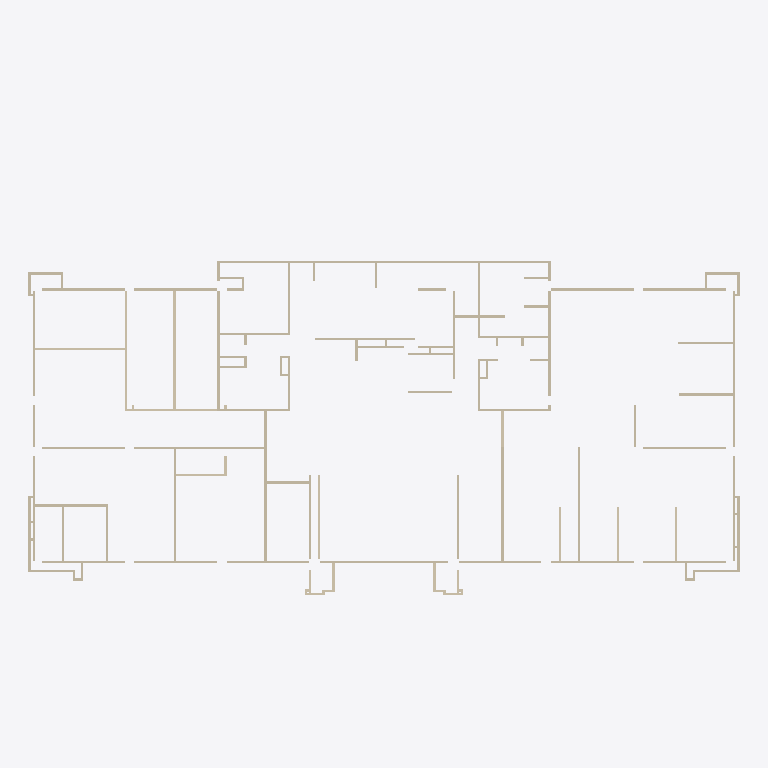
Plan cut of the same IFC building model at storey 'L5' (level 16.00 m, cut at 17.40 m), seen from above with north up, elements coloured by IFC class: 96 walls (beige). Cut surfaces are drawn darker.
Extent 46.1 m × 27.4 m × 24.1 m (x, y, z). Storeys (7): L1 at 0.00 m; L2 at 4.00 m; L3 at 8.00 m; L4 at 12.00 m; L5 at 16.00 m; L DAK at 20.00 m; L DAK ATAP at 23.70 m. Elements (581): 573 IfcWall, 3 IfcRoof, 3 IfcSlab, 1 IfcRailing, 1 IfcStair.

HEADER;
FILE_DESCRIPTION(('ViewDefinition [ReferenceView_V1.2]','RevitIdentifiers [ContentGUID: 9ddea121-2c89-4909-9930-577adf224f30, VersionGUID: 18995829-e91d-4183-99b0-59725234370a, NumberOfSaves: 13]','CoordinateReference [CoordinateBase: Shared Coordinates]','ExchangeRequirement [Architecture]'),'2;1');
FILE_NAME('ARS-K.ifc','2026-05-20T16:40:37+07:00',(''),(''),'ODA SDAI 25.12','Autodesk - Revit 26.4.0.32 (ENU) - 26.4.0.32','');
FILE_SCHEMA(('IFC4'));
ENDSEC;
DATA;
#18=IFCPROJECT('2Ttg4XB8b92PamLteWtR30',#6,'Project Number',$,$,'Project Name','Project Status',(#13),#47901);
#52=IFCSITE('2Ttg4XB8b92PamLteWtR32',#6,'Default',$,$,#51,$,$,.ELEMENT.,(42,21,31,401672),(-71,-3,-24,-345703),0.0,$,$);
#22=IFCBUILDING('2Ttg4XB8b92PamLteWtR31',#6,'Building Name',$,$,#21,$,'Building Name',.ELEMENT.,$,$,#19);
#25=IFCBUILDINGSTOREY('2JF4e6axWHqu3u0C1FZlmi',#6,'L1',$,$,#24,$,'L1',.ELEMENT.,0.0);
#29=IFCBUILDINGSTOREY('1ZGO8hrFCHqw0v0026FpFv',#6,'L2',$,$,#28,$,'L2',.ELEMENT.,4000.0000000000005);
#33=IFCBUILDINGSTOREY('16DVP1O4v7FQlSev72q7aJ',#6,'L3',$,$,#32,$,'L3',.ELEMENT.,7999.99999999986);
#37=IFCBUILDINGSTOREY('16DVP1O4v7FQlSev72q7aG',#6,'L4',$,$,#36,$,'L4',.ELEMENT.,11999.99999999972);
#41=IFCBUILDINGSTOREY('16DVP1O4v7FQlSev72q7aH',#6,'L5',$,$,#40,$,'L5',.ELEMENT.,15999.999999999578);
#45=IFCBUILDINGSTOREY('16DVP1O4v7FQlSev72q7aM',#6,'L DAK',$,$,#44,$,'L DAK',.ELEMENT.,19999.99999999944);
#49=IFCBUILDINGSTOREY('16DVP1O4v7FQlSev72q7aN',#6,'L DAK ATAP',$,$,#48,$,'L DAK ATAP',.ELEMENT.,23699.999999999298);
#37276=IFCWALL('10A5rRT_j0xeHEuKnZ2ftn',#6,'Basic Wall:Dinding Bata:1691763',$,$,#37169,#37173,'1691763',.NOTDEFINED.);
#40918=IFCWALL('10A5rRT_j0xeHEuKnZ2fqd',#6,'Basic Wall:Dinding Bata:1691813',$,$,#40839,#40843,'1691813',.NOTDEFINED.);
#37760=IFCWALL('10A5rRT_j0xeHEuKnZ2ftx',#6,'Basic Wall:Dinding Bata:1691769',$,$,#37667,#37671,'1691769',.NOTDEFINED.);
#33530=IFCWALL('3Bk_zvqwb37w3rbBe0bEQK',#6,'Basic Wall:Dinding Bata:1691454',$,$,#33479,#33483,'1691454',.NOTDEFINED.);
#41056=IFCWALL('10A5rRT_j0xeHEuKnZ2fqb',#6,'Basic Wall:Dinding Bata:1691815',$,$,#41005,#41009,'1691815',.NOTDEFINED.);
#35134=IFCWALL('10A5rRT_j0xeHEuKnZ2ftD',#6,'Basic Wall:Dinding Bata:1691727',$,$,#35041,#35045,'1691727',.NOTDEFINED.);
#40379=IFCWALL('10A5rRT_j0xeHEuKnZ2fqU',#6,'Basic Wall:Dinding Bata:1691804',$,$,#40286,#40290,'1691804',.NOTDEFINED.);
#40531=IFCWALL('10A5rRT_j0xeHEuKnZ2fqY',#6,'Basic Wall:Dinding Bata:1691808',$,$,#40466,#40470,'1691808',.NOTDEFINED.);
#36999=IFCWALL('10A5rRT_j0xeHEuKnZ2ftk',#6,'Basic Wall:Dinding Bata:1691756',$,$,#36948,#36952,'1691756',.NOTDEFINED.);
#34940=IFCWALL('10A5rRT_j0xeHEuKnZ2ftF',#6,'Basic Wall:Dinding Bata:1691725',$,$,#34889,#34893,'1691725',.NOTDEFINED.);
#34871=IFCWALL('10A5rRT_j0xeHEuKnZ2ftE',#6,'Basic Wall:Dinding Bata:1691724',$,$,#34820,#34824,'1691724',.NOTDEFINED.);
#34802=IFCWALL('10A5rRT_j0xeHEuKnZ2ft9',#6,'Basic Wall:Dinding Bata:1691723',$,$,#34737,#34741,'1691723',.NOTDEFINED.);
#35023=IFCWALL('10A5rRT_j0xeHEuKnZ2ftC',#6,'Basic Wall:Dinding Bata:1691726',$,$,#34958,#34962,'1691726',.NOTDEFINED.);
#33613=IFCWALL('3Bk_zvqwb37w3rbBe0bEOg',#6,'Basic Wall:Dinding Bata:1691520',$,$,#33548,#33552,'1691520',.NOTDEFINED.);
#41401=IFCWALL('10A5rRT_j0xeHEuKnZ2fc$',#6,'Basic Wall:Dinding Bata:1692733',$,$,#41350,#41354,'1692733',.NOTDEFINED.);
#40600=IFCWALL('10A5rRT_j0xeHEuKnZ2fqZ',#6,'Basic Wall:Dinding Bata:1691809',$,$,#40549,#40553,'1691809',.NOTDEFINED.);
#36516=IFCWALL('10A5rRT_j0xeHEuKnZ2ftZ',#6,'Basic Wall:Dinding Bata:1691745',$,$,#36437,#36441,'1691745',.NOTDEFINED.);
#35867=IFCWALL('10A5rRT_j0xeHEuKnZ2ftQ',#6,'Basic Wall:Dinding Bata:1691736',$,$,#35788,#35792,'1691736',.NOTDEFINED.);
#40752=IFCWALL('10A5rRT_j0xeHEuKnZ2fqX',#6,'Basic Wall:Dinding Bata:1691811',$,$,#40687,#40691,'1691811',.NOTDEFINED.);
#34028=IFCWALL('10A5rRT_j0xeHEuKnZ2ft3',#6,'Basic Wall:Dinding Bata:1691713',$,$,#33921,#33925,'1691713',.NOTDEFINED.);
#34719=IFCWALL('10A5rRT_j0xeHEuKnZ2ft8',#6,'Basic Wall:Dinding Bata:1691722',$,$,#34654,#34658,'1691722',.NOTDEFINED.);
#35245=IFCWALL('10A5rRT_j0xeHEuKnZ2ftI',#6,'Basic Wall:Dinding Bata:1691728',$,$,#35152,#35156,'1691728',.NOTDEFINED.);
#38561=IFCWALL('10A5rRT_j0xeHEuKnZ2fq7',#6,'Basic Wall:Dinding Bata:1691781',$,$,#38482,#38486,'1691781',.NOTDEFINED.);
#29447=IFCWALL('3Bk_zvqwb37w3rbBe0bE0_',#6,'Basic Wall:Dinding Bata:1690004',$,$,#29340,#29344,'1690004',.NOTDEFINED.);
#33682=IFCWALL('3Bk_zvqwb37w3rbBe0bEOJ',#6,'Basic Wall:Dinding Bata:1691577',$,$,#33631,#33635,'1691577',.NOTDEFINED.);
#38907=IFCWALL('10A5rRT_j0xeHEuKnZ2fqB',#6,'Basic Wall:Dinding Bata:1691785',$,$,#38814,#38818,'1691785',.NOTDEFINED.);
#33323=IFCWALL('3Bk_zvqwb37w3rbBe0bEGK',#6,'Basic Wall:Dinding Bata:1691070',$,$,#33272,#33276,'1691070',.NOTDEFINED.);
#40987=IFCWALL('10A5rRT_j0xeHEuKnZ2fqa',#6,'Basic Wall:Dinding Bata:1691814',$,$,#40936,#40940,'1691814',.NOTDEFINED.);
#41484=IFCWALL('10A5rRT_j0xeHEuKnZ2fYw',#6,'Basic Wall:Dinding Bata:1692984',$,$,#41419,#41423,'1692984',.NOTDEFINED.);
#34456=IFCWALL('10A5rRT_j0xeHEuKnZ2ft5',#6,'Basic Wall:Dinding Bata:1691719',$,$,#34391,#34395,'1691719',.NOTDEFINED.);
#34567=IFCWALL('10A5rRT_j0xeHEuKnZ2ftA',#6,'Basic Wall:Dinding Bata:1691720',$,$,#34474,#34478,'1691720',.NOTDEFINED.);
#35328=IFCWALL('10A5rRT_j0xeHEuKnZ2ftJ',#6,'Basic Wall:Dinding Bata:1691729',$,$,#35263,#35267,'1691729',.NOTDEFINED.);
#35411=IFCWALL('10A5rRT_j0xeHEuKnZ2ftG',#6,'Basic Wall:Dinding Bata:1691730',$,$,#35346,#35350,'1691730',.NOTDEFINED.);
#40448=IFCWALL('10A5rRT_j0xeHEuKnZ2fqT',#6,'Basic Wall:Dinding Bata:1691807',$,$,#40397,#40401,'1691807',.NOTDEFINED.);
#41332=IFCWALL('10A5rRT_j0xeHEuKnZ2fuL',#6,'Basic Wall:Dinding Bata:1692567',$,$,#41281,#41285,'1692567',.NOTDEFINED.);
#33903=IFCWALL('10A5rRT_j0xeHEuKnZ2ft2',#6,'Basic Wall:Dinding Bata:1691712',$,$,#33838,#33842,'1691712',.NOTDEFINED.);
#35494=IFCWALL('10A5rRT_j0xeHEuKnZ2ftH',#6,'Basic Wall:Dinding Bata:1691731',$,$,#35429,#35433,'1691731',.NOTDEFINED.);
#41263=IFCWALL('10A5rRT_j0xeHEuKnZ2fwY',#6,'Basic Wall:Dinding Bata:1692448',$,$,#41212,#41216,'1692448',.NOTDEFINED.);
#39280=IFCWALL('10A5rRT_j0xeHEuKnZ2fqC',#6,'Basic Wall:Dinding Bata:1691790',$,$,#39229,#39233,'1691790',.NOTDEFINED.);
#37566=IFCWALL('10A5rRT_j0xeHEuKnZ2ftr',#6,'Basic Wall:Dinding Bata:1691767',$,$,#37515,#37519,'1691767',.NOTDEFINED.);
#39384=IFCWALL('10A5rRT_j0xeHEuKnZ2fqD',#6,'Basic Wall:Dinding Bata:1691791',$,$,#39298,#39302,'1691791',.NOTDEFINED.);
#39895=IFCWALL('10A5rRT_j0xeHEuKnZ2fqK',#6,'Basic Wall:Dinding Bata:1691798',$,$,#39844,#39848,'1691798',.NOTDEFINED.);
#41636=IFCWALL('10A5rRT_j0xeHEuKnZ2flL',#6,'Basic Wall:Dinding Bata:1693271',$,$,#41571,#41575,'1693271',.NOTDEFINED.);
#37649=IFCWALL('10A5rRT_j0xeHEuKnZ2ftw',#6,'Basic Wall:Dinding Bata:1691768',$,$,#37584,#37588,'1691768',.NOTDEFINED.);
#39481=IFCWALL('10A5rRT_j0xeHEuKnZ2fqI',#6,'Basic Wall:Dinding Bata:1691792',$,$,#39402,#39406,'1691792',.NOTDEFINED.);
#41553=IFCWALL('10A5rRT_j0xeHEuKnZ2fWR',#6,'Basic Wall:Dinding Bata:1693081',$,$,#41502,#41506,'1693081',.NOTDEFINED.);
#40669=IFCWALL('10A5rRT_j0xeHEuKnZ2fqW',#6,'Basic Wall:Dinding Bata:1691810',$,$,#40618,#40622,'1691810',.NOTDEFINED.);
#40821=IFCWALL('10A5rRT_j0xeHEuKnZ2fqc',#6,'Basic Wall:Dinding Bata:1691812',$,$,#40770,#40774,'1691812',.NOTDEFINED.);
#41194=IFCWALL('10A5rRT_j0xeHEuKnZ2fzB',#6,'Basic Wall:Dinding Bata:1692361',$,$,#41143,#41147,'1692361',.NOTDEFINED.);
#32605=IFCWALL('3Bk_zvqwb37w3rbBe0bE0L',#6,'Basic Wall:Dinding Bata:1690047',$,$,#32554,#32558,'1690047',.NOTDEFINED.);
#32674=IFCWALL('3Bk_zvqwb37w3rbBe0bEMs',#6,'Basic Wall:Dinding Bata:1690652',$,$,#32623,#32627,'1690652',.NOTDEFINED.);
#32743=IFCWALL('3Bk_zvqwb37w3rbBe0bENZ',#6,'Basic Wall:Dinding Bata:1690697',$,$,#32692,#32696,'1690697',.NOTDEFINED.);
#32812=IFCWALL('3Bk_zvqwb37w3rbBe0bEKe',#6,'Basic Wall:Dinding Bata:1690754',$,$,#32761,#32765,'1690754',.NOTDEFINED.);
#37981=IFCWALL('10A5rRT_j0xeHEuKnZ2ft$',#6,'Basic Wall:Dinding Bata:1691773',$,$,#37916,#37920,'1691773',.NOTDEFINED.);
#39978=IFCWALL('10A5rRT_j0xeHEuKnZ2fqL',#6,'Basic Wall:Dinding Bata:1691799',$,$,#39913,#39917,'1691799',.NOTDEFINED.);
#33461=IFCWALL('3Bk_zvqwb37w3rbBe0bEVx',#6,'Basic Wall:Dinding Bata:1691217',$,$,#33410,#33414,'1691217',.NOTDEFINED.);
#34235=IFCWALL('10A5rRT_j0xeHEuKnZ2ft6',#6,'Basic Wall:Dinding Bata:1691716',$,$,#34184,#34188,'1691716',.NOTDEFINED.);
#36212=IFCWALL('10A5rRT_j0xeHEuKnZ2ftV',#6,'Basic Wall:Dinding Bata:1691741',$,$,#36161,#36165,'1691741',.NOTDEFINED.);
#38727=IFCWALL('10A5rRT_j0xeHEuKnZ2fq5',#6,'Basic Wall:Dinding Bata:1691783',$,$,#38662,#38666,'1691783',.NOTDEFINED.);
#35770=IFCWALL('10A5rRT_j0xeHEuKnZ2ftL',#6,'Basic Wall:Dinding Bata:1691735',$,$,#35719,#35723,'1691735',.NOTDEFINED.);
#36585=IFCWALL('10A5rRT_j0xeHEuKnZ2ftW',#6,'Basic Wall:Dinding Bata:1691746',$,$,#36534,#36538,'1691746',.NOTDEFINED.);
#39059=IFCWALL('10A5rRT_j0xeHEuKnZ2fq9',#6,'Basic Wall:Dinding Bata:1691787',$,$,#38994,#38998,'1691787',.NOTDEFINED.);
#38976=IFCWALL('10A5rRT_j0xeHEuKnZ2fq8',#6,'Basic Wall:Dinding Bata:1691786',$,$,#38925,#38929,'1691786',.NOTDEFINED.);
#34097=IFCWALL('10A5rRT_j0xeHEuKnZ2ft0',#6,'Basic Wall:Dinding Bata:1691714',$,$,#34046,#34050,'1691714',.NOTDEFINED.);
#34636=IFCWALL('10A5rRT_j0xeHEuKnZ2ftB',#6,'Basic Wall:Dinding Bata:1691721',$,$,#34585,#34589,'1691721',.NOTDEFINED.);
#41125=IFCWALL('10A5rRT_j0xeHEuKnZ2fqj',#6,'Basic Wall:Dinding Bata:1691823',$,$,#41074,#41078,'1691823',.NOTDEFINED.);
#28036=IFCWALL('3Bk_zvqwb37w3rbBe0bE0f',#6,'Basic Wall:Dinding Bata:1689987',$,$,#27985,#27989,'1689987',.NOTDEFINED.);
#28423=IFCWALL('3Bk_zvqwb37w3rbBe0bE0Y',#6,'Basic Wall:Dinding Bata:1689992',$,$,#28372,#28376,'1689992',.NOTDEFINED.);
#39619=IFCWALL('10A5rRT_j0xeHEuKnZ2fqG',#6,'Basic Wall:Dinding Bata:1691794',$,$,#39568,#39572,'1691794',.NOTDEFINED.);
#34304=IFCWALL('10A5rRT_j0xeHEuKnZ2ft7',#6,'Basic Wall:Dinding Bata:1691717',$,$,#34253,#34257,'1691717',.NOTDEFINED.);
#36281=IFCWALL('10A5rRT_j0xeHEuKnZ2ftS',#6,'Basic Wall:Dinding Bata:1691742',$,$,#36230,#36234,'1691742',.NOTDEFINED.);
#38644=IFCWALL('10A5rRT_j0xeHEuKnZ2fq4',#6,'Basic Wall:Dinding Bata:1691782',$,$,#38579,#38583,'1691782',.NOTDEFINED.);
#37151=IFCWALL('10A5rRT_j0xeHEuKnZ2ftm',#6,'Basic Wall:Dinding Bata:1691762',$,$,#37086,#37090,'1691762',.NOTDEFINED.);
#37359=IFCWALL('10A5rRT_j0xeHEuKnZ2fts',#6,'Basic Wall:Dinding Bata:1691764',$,$,#37294,#37298,'1691764',.NOTDEFINED.);
#38326=IFCWALL('10A5rRT_j0xeHEuKnZ2fq0',#6,'Basic Wall:Dinding Bata:1691778',$,$,#38275,#38279,'1691778',.NOTDEFINED.);
#38464=IFCWALL('10A5rRT_j0xeHEuKnZ2fq6',#6,'Basic Wall:Dinding Bata:1691780',$,$,#38413,#38417,'1691780',.NOTDEFINED.);
#37898=IFCWALL('10A5rRT_j0xeHEuKnZ2ftv',#6,'Basic Wall:Dinding Bata:1691771',$,$,#37847,#37851,'1691771',.NOTDEFINED.);
#39688=IFCWALL('10A5rRT_j0xeHEuKnZ2fqH',#6,'Basic Wall:Dinding Bata:1691795',$,$,#39637,#39641,'1691795',.NOTDEFINED.);
#37068=IFCWALL('10A5rRT_j0xeHEuKnZ2ftp',#6,'Basic Wall:Dinding Bata:1691761',$,$,#37017,#37021,'1691761',.NOTDEFINED.);
#27829=IFCWALL('3Bk_zvqwb37w3rbBe0bE0g',#6,'Basic Wall:Dinding Bata:1689984',$,$,#27764,#27768,'1689984',.NOTDEFINED.);
#28216=IFCWALL('3Bk_zvqwb37w3rbBe0bE0l',#6,'Basic Wall:Dinding Bata:1689989',$,$,#28151,#28155,'1689989',.NOTDEFINED.);
#40268=IFCWALL('10A5rRT_j0xeHEuKnZ2fqP',#6,'Basic Wall:Dinding Bata:1691803',$,$,#40217,#40221,'1691803',.NOTDEFINED.);
#37829=IFCWALL('10A5rRT_j0xeHEuKnZ2ftu',#6,'Basic Wall:Dinding Bata:1691770',$,$,#37778,#37782,'1691770',.NOTDEFINED.);
#38119=IFCWALL('10A5rRT_j0xeHEuKnZ2ftz',#6,'Basic Wall:Dinding Bata:1691775',$,$,#38068,#38072,'1691775',.NOTDEFINED.);
#40061=IFCWALL('10A5rRT_j0xeHEuKnZ2fqQ',#6,'Basic Wall:Dinding Bata:1691800',$,$,#39996,#40000,'1691800',.NOTDEFINED.);
#32964=IFCWALL('3Bk_zvqwb37w3rbBe0bEL3',#6,'Basic Wall:Dinding Bata:1690857',$,$,#32899,#32903,'1690857',.NOTDEFINED.);
#33185=IFCWALL('3Bk_zvqwb37w3rbBe0bEJ9',#6,'Basic Wall:Dinding Bata:1690979',$,$,#33120,#33124,'1690979',.NOTDEFINED.);
#35563=IFCWALL('10A5rRT_j0xeHEuKnZ2ftM',#6,'Basic Wall:Dinding Bata:1691732',$,$,#35512,#35516,'1691732',.NOTDEFINED.);
#40130=IFCWALL('10A5rRT_j0xeHEuKnZ2fqR',#6,'Basic Wall:Dinding Bata:1691801',$,$,#40079,#40083,'1691801',.NOTDEFINED.);
#36792=IFCWALL('10A5rRT_j0xeHEuKnZ2ftd',#6,'Basic Wall:Dinding Bata:1691749',$,$,#36741,#36745,'1691749',.NOTDEFINED.);
#38257=IFCWALL('10A5rRT_j0xeHEuKnZ2fq3',#6,'Basic Wall:Dinding Bata:1691777',$,$,#38206,#38210,'1691777',.NOTDEFINED.);
ENDSEC;
